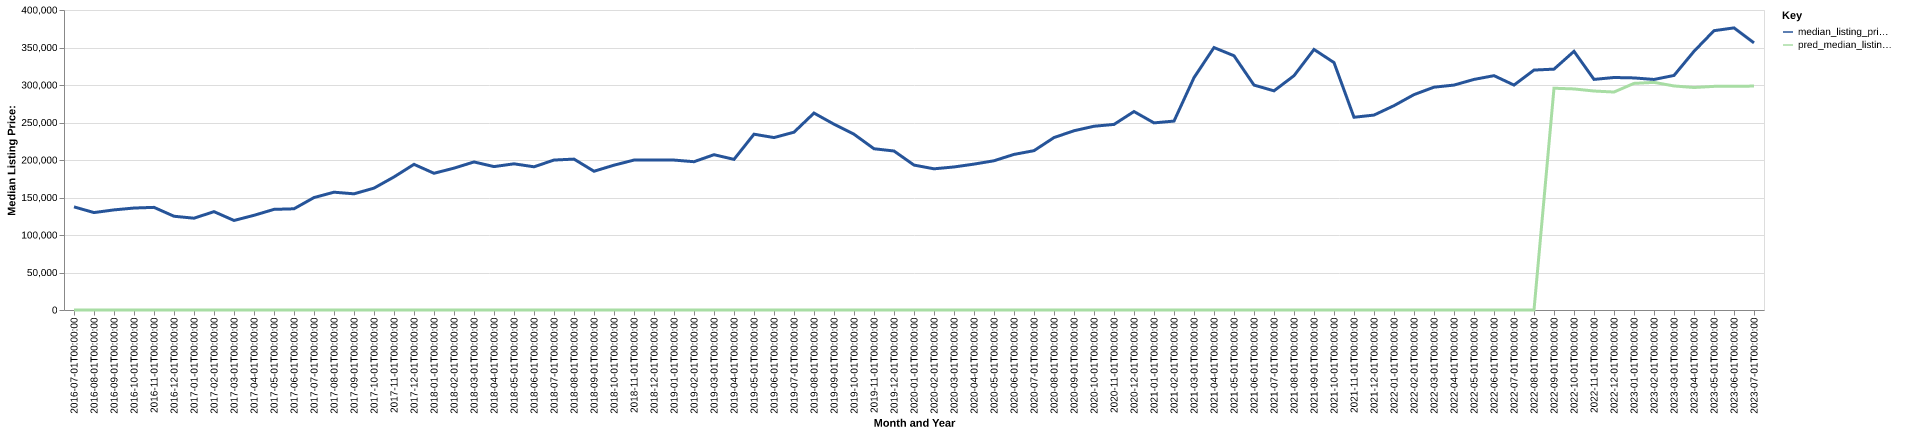

Data behind this chart, as committed beside it:
date, time_idx, median_listing_price, thirty_year_interest_rate_five, month, county_name, active_listing_count, median_days_on_market, pred_median_listing_price, month_year
2016-07-01, 0, 137500, 3.72, 7, McMinnville, TN, 226.0, 86.0, 0, Jul-2016
2016-08-01, 1, 129900, 3.73, 8, McMinnville, TN, 232.0, 98.0, 0, Aug-2016
2016-09-01, 2, 133475, 3.66, 9, McMinnville, TN, 210.0, 97.0, 0, Sep-2016
2016-10-01, 3, 135950, 3.64, 10, McMinnville, TN, 199.0, 88.0, 0, Oct-2016
2016-11-01, 4, 136850, 3.66, 11, McMinnville, TN, 190.0, 88.0, 0, Nov-2016
2016-12-01, 5, 125000, 3.48, 12, McMinnville, TN, 185.0, 98.0, 0, Dec-2016
2017-01-01, 6, 122400, 3.45, 1, McMinnville, TN, 175.0, 95.0, 0, Jan-2017
2017-02-01, 7, 131150, 3.5, 2, McMinnville, TN, 164.0, 90.0, 0, Feb-2017
2017-03-01, 8, 119375, 3.52, 3, McMinnville, TN, 157.0, 72.0, 0, Mar-2017
2017-04-01, 9, 126250, 4.03, 4, McMinnville, TN, 161.0, 74.0, 0, Apr-2017
2017-05-01, 10, 134175, 4.32, 5, McMinnville, TN, 157.0, 53.0, 0, May-2017
2017-06-01, 11, 134950, 4.2, 6, McMinnville, TN, 141.0, 62.0, 0, Jun-2017
2017-07-01, 12, 149900, 4.19, 7, McMinnville, TN, 143.0, 80.0, 0, Jul-2017
2017-08-01, 13, 157075, 4.3, 8, McMinnville, TN, 147.0, 69.0, 0, Aug-2017
2017-09-01, 14, 154900, 4.1, 9, McMinnville, TN, 144.0, 77.0, 0, Sep-2017
2017-10-01, 15, 162500, 4.05, 10, McMinnville, TN, 137.0, 88.0, 0, Oct-2017
2017-11-01, 16, 177400, 3.94, 11, McMinnville, TN, 119.0, 90.0, 0, Nov-2017
2017-12-01, 17, 194200, 4.03, 12, McMinnville, TN, 122.0, 81.0, 0, Dec-2017
2018-01-01, 18, 182300, 3.93, 1, McMinnville, TN, 119.0, 79.0, 0, Jan-2018
2018-02-01, 19, 189125, 3.83, 2, McMinnville, TN, 114.0, 72.0, 0, Feb-2018
2018-03-01, 20, 197400, 3.94, 3, McMinnville, TN, 116.0, 74.0, 0, Mar-2018
2018-04-01, 21, 191200, 3.95, 4, McMinnville, TN, 127.0, 52.0, 0, Apr-2018
2018-05-01, 22, 194900, 3.99, 5, McMinnville, TN, 129.0, 51.0, 0, May-2018
2018-06-01, 23, 190950, 4.15, 6, McMinnville, TN, 136.0, 59.0, 0, Jun-2018
2018-07-01, 24, 199925, 4.4, 7, McMinnville, TN, 127.0, 73.0, 0, Jul-2018
2018-08-01, 25, 201200, 4.46, 8, McMinnville, TN, 141.0, 67.0, 0, Aug-2018
2018-09-01, 26, 185000, 4.58, 9, McMinnville, TN, 148.0, 53.0, 0, Sep-2018
2018-10-01, 27, 193100, 4.66, 10, McMinnville, TN, 152.0, 59.0, 0, Oct-2018
2018-11-01, 28, 199900, 4.62, 11, McMinnville, TN, 154.0, 66.0, 0, Nov-2018
2018-12-01, 29, 199900, 4.54, 12, McMinnville, TN, 151.0, 72.0, 0, Dec-2018
2019-01-01, 30, 199900, 4.6, 1, McMinnville, TN, 138.0, 87.0, 0, Jan-2019
2019-02-01, 31, 197725, 4.72, 2, McMinnville, TN, 132.0, 84.0, 0, Feb-2019
2019-03-01, 32, 207071, 4.9, 3, McMinnville, TN, 119.0, 83.0, 0, Mar-2019
2019-04-01, 33, 200846, 4.94, 4, McMinnville, TN, 117.0, 60.0, 0, Apr-2019
2019-05-01, 34, 234400, 4.75, 5, McMinnville, TN, 126.0, 51.0, 0, May-2019
2019-06-01, 35, 229900, 4.51, 6, McMinnville, TN, 115.0, 59.0, 0, Jun-2019
2019-07-01, 36, 237075, 4.41, 7, McMinnville, TN, 112.0, 76.0, 0, Jul-2019
2019-08-01, 37, 262564, 4.41, 8, McMinnville, TN, 110.0, 77.0, 0, Aug-2019
2019-09-01, 38, 247734, 4.2, 9, McMinnville, TN, 120.0, 66.0, 0, Sep-2019
2019-10-01, 39, 234350, 4.14, 10, McMinnville, TN, 128.0, 60.0, 0, Oct-2019
2019-11-01, 40, 215000, 3.84, 11, McMinnville, TN, 129.0, 57.0, 0, Nov-2019
2019-12-01, 41, 212000, 3.81, 12, McMinnville, TN, 116.0, 72.0, 0, Dec-2019
2020-01-01, 42, 193225, 3.75, 1, McMinnville, TN, 114.0, 81.0, 0, Jan-2020
2020-02-01, 43, 188250, 3.73, 2, McMinnville, TN, 102.0, 92.0, 0, Feb-2020
2020-03-01, 44, 190725, 3.78, 3, McMinnville, TN, 96.0, 90.0, 0, Mar-2020
2020-04-01, 45, 194500, 3.75, 4, McMinnville, TN, 97.0, 64.0, 0, Apr-2020
2020-05-01, 46, 199000, 3.74, 5, McMinnville, TN, 98.0, 57.0, 0, May-2020
2020-06-01, 47, 207450, 3.72, 6, McMinnville, TN, 76.0, 56.0, 0, Jun-2020
2020-07-01, 48, 212450, 3.49, 7, McMinnville, TN, 76.0, 38.0, 0, Jul-2020
2020-08-01, 49, 229900, 3.65, 8, McMinnville, TN, 71.0, 35.0, 0, Aug-2020
2020-09-01, 50, 239000, 3.33, 9, McMinnville, TN, 74.0, 37.0, 0, Sep-2020
2020-10-01, 51, 245000, 3.28, 10, McMinnville, TN, 64.0, 50.0, 0, Oct-2020
2020-11-01, 52, 247450, 3.21, 11, McMinnville, TN, 69.0, 56.0, 0, Nov-2020
2020-12-01, 53, 264613, 3.07, 12, McMinnville, TN, 62.0, 63.0, 0, Dec-2020
2021-01-01, 54, 249500, 2.99, 1, McMinnville, TN, 56.0, 63.0, 0, Jan-2021
2021-02-01, 55, 251888, 2.93, 2, McMinnville, TN, 50.0, 50.0, 0, Feb-2021
2021-03-01, 56, 309800, 2.88, 3, McMinnville, TN, 39.0, 47.0, 0, Mar-2021
2021-04-01, 57, 349900, 2.84, 4, McMinnville, TN, 34.0, 44.0, 0, Apr-2021
2021-05-01, 58, 339000, 2.71, 5, McMinnville, TN, 42.0, 25.0, 0, May-2021
2021-06-01, 59, 299900, 2.79, 6, McMinnville, TN, 53.0, 31.0, 0, Jun-2021
... 25 more rows
